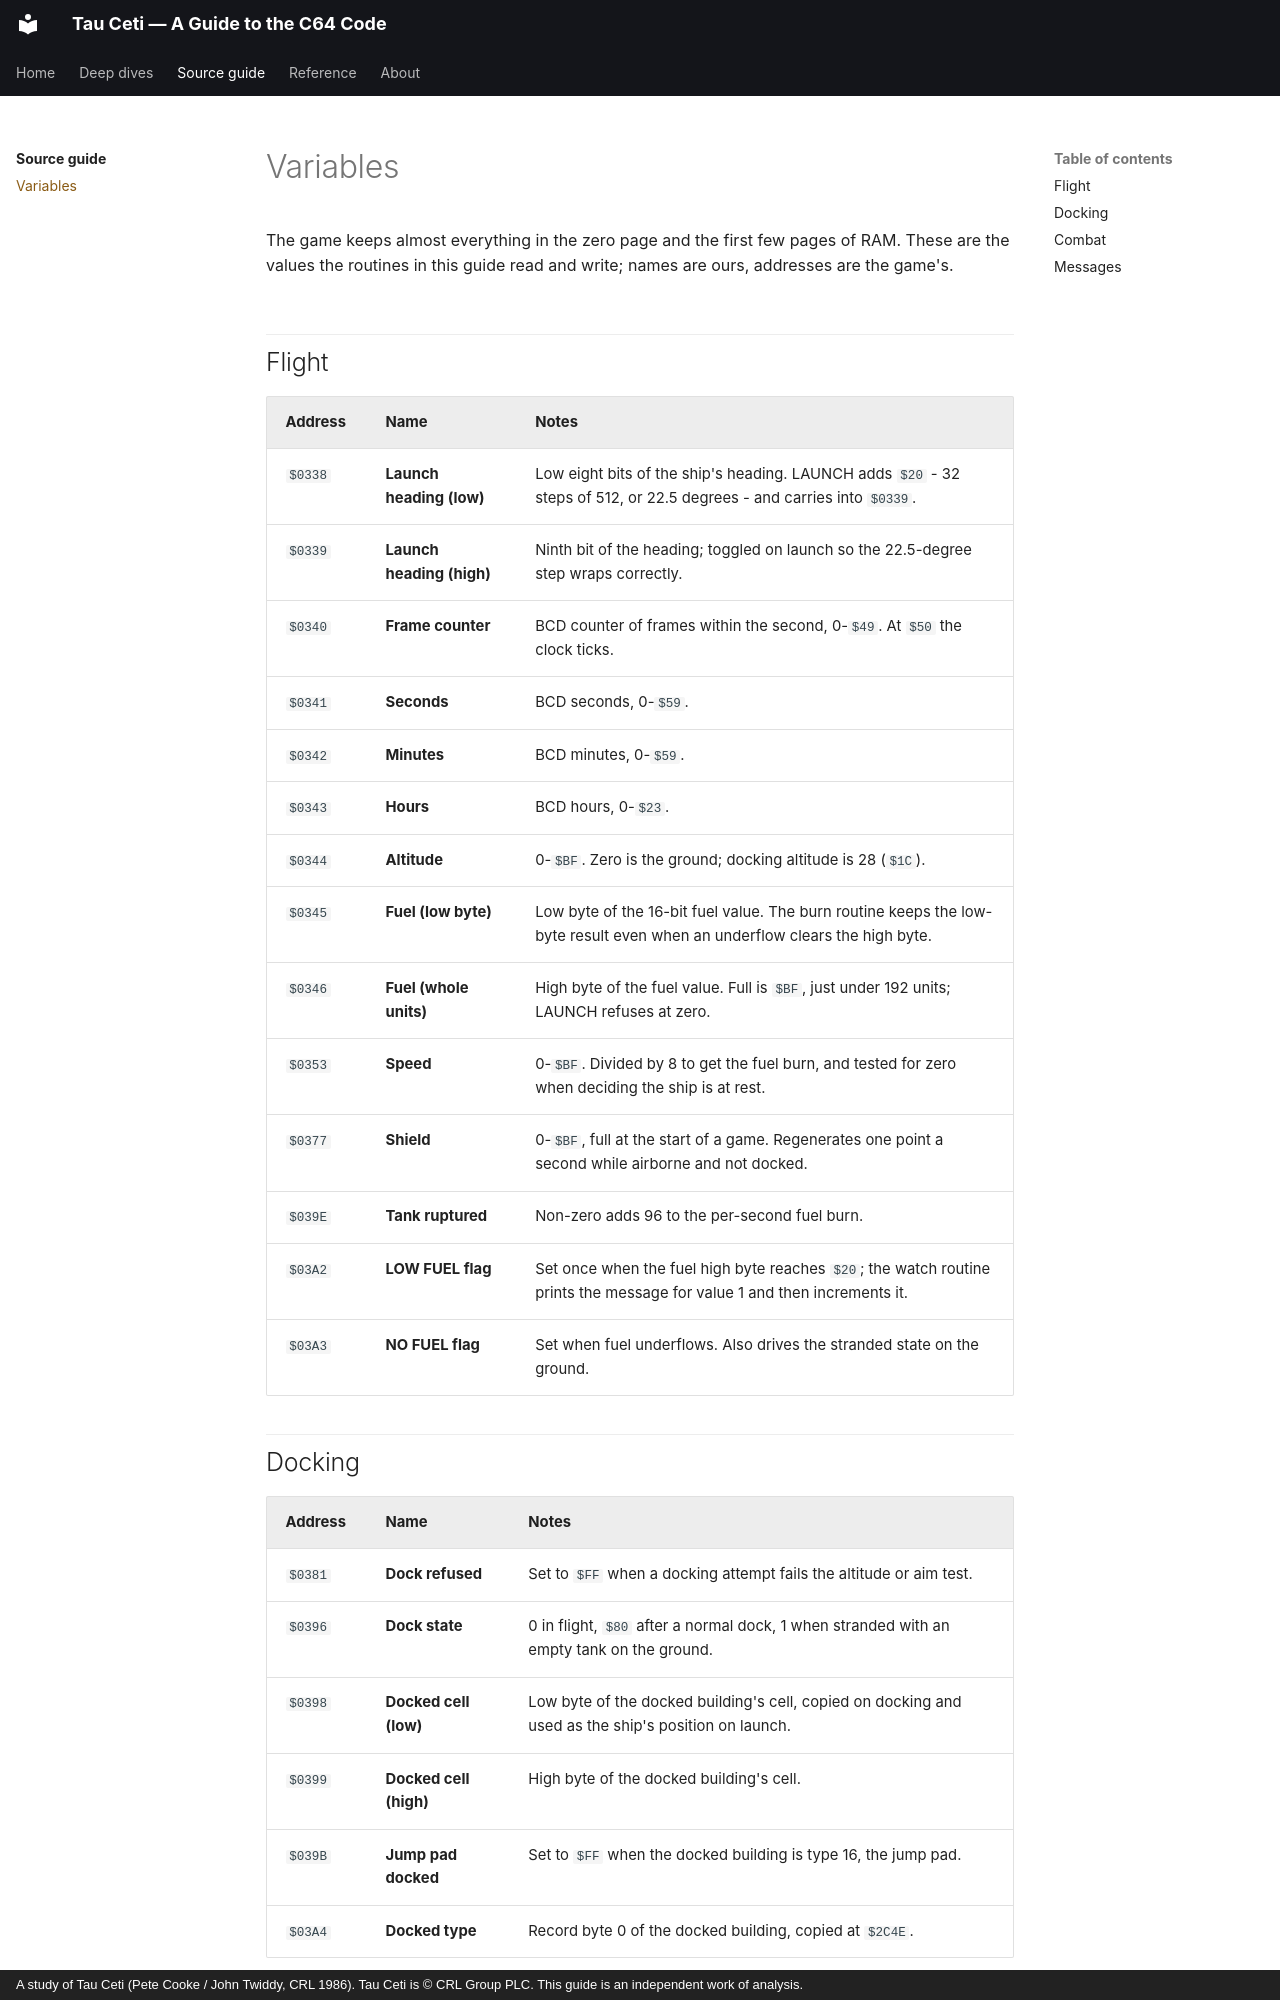

repository: colharris113/tau-ceti · page: source/variables/index.html · generator: mkdocs · copyright: A study of Tau Ceti (Pete Cooke / John Twiddy, CRL 1986). Tau Ceti is © CRL Group PLC. This guide is an independent work of analysis.

# Variables

The game keeps almost everything in the zero page and the first few pages of RAM. These are the values the routines in this guide read and write; names are ours, addresses are the game's.

## Flight

| Address | Name | Notes |
| --- | --- | --- |
| `$0338` | **Launch heading (low)** | Low eight bits of the ship's heading. LAUNCH adds `$20` - 32 steps of 512, or 22.5 degrees - and carries into `$0339`. |
| `$0339` | **Launch heading (high)** | Ninth bit of the heading; toggled on launch so the 22.5-degree step wraps correctly. |
| `$0340` | **Frame counter** | BCD counter of frames within the second, 0-`$49`. At `$50` the clock ticks. |
| `$0341` | **Seconds** | BCD seconds, 0-`$59`. |
| `$0342` | **Minutes** | BCD minutes, 0-`$59`. |
| `$0343` | **Hours** | BCD hours, 0-`$23`. |
| `$0344` | **Altitude** | 0-`$BF`. Zero is the ground; docking altitude is 28 (`$1C`). |
| `$0345` | **Fuel (low byte)** | Low byte of the 16-bit fuel value. The burn routine keeps the low-byte result even when an underflow clears the high byte. |
| `$0346` | **Fuel (whole units)** | High byte of the fuel value. Full is `$BF`, just under 192 units; LAUNCH refuses at zero. |
| `$0353` | **Speed** | 0-`$BF`. Divided by 8 to get the fuel burn, and tested for zero when deciding the ship is at rest. |
| `$0377` | **Shield** | 0-`$BF`, full at the start of a game. Regenerates one point a second while airborne and not docked. |
| `$039E` | **Tank ruptured** | Non-zero adds 96 to the per-second fuel burn. |
| `$03A2` | **LOW FUEL flag** | Set once when the fuel high byte reaches `$20`; the watch routine prints the message for value 1 and then increments it. |
| `$03A3` | **NO FUEL flag** | Set when fuel underflows. Also drives the stranded state on the ground. |

## Docking

| Address | Name | Notes |
| --- | --- | --- |
| `$0381` | **Dock refused** | Set to `$FF` when a docking attempt fails the altitude or aim test. |
| `$0396` | **Dock state** | 0 in flight, `$80` after a normal dock, 1 when stranded with an empty tank on the ground. |
| `$0398` | **Docked cell (low)** | Low byte of the docked building's cell, copied on docking and used as the ship's position on launch. |
| `$0399` | **Docked cell (high)** | High byte of the docked building's cell. |
| `$039B` | **Jump pad docked** | Set to `$FF` when the docked building is type 16, the jump pad. |
| `$03A4` | **Docked type** | Record byte 0 of the docked building, copied at `$2C4E`. |
